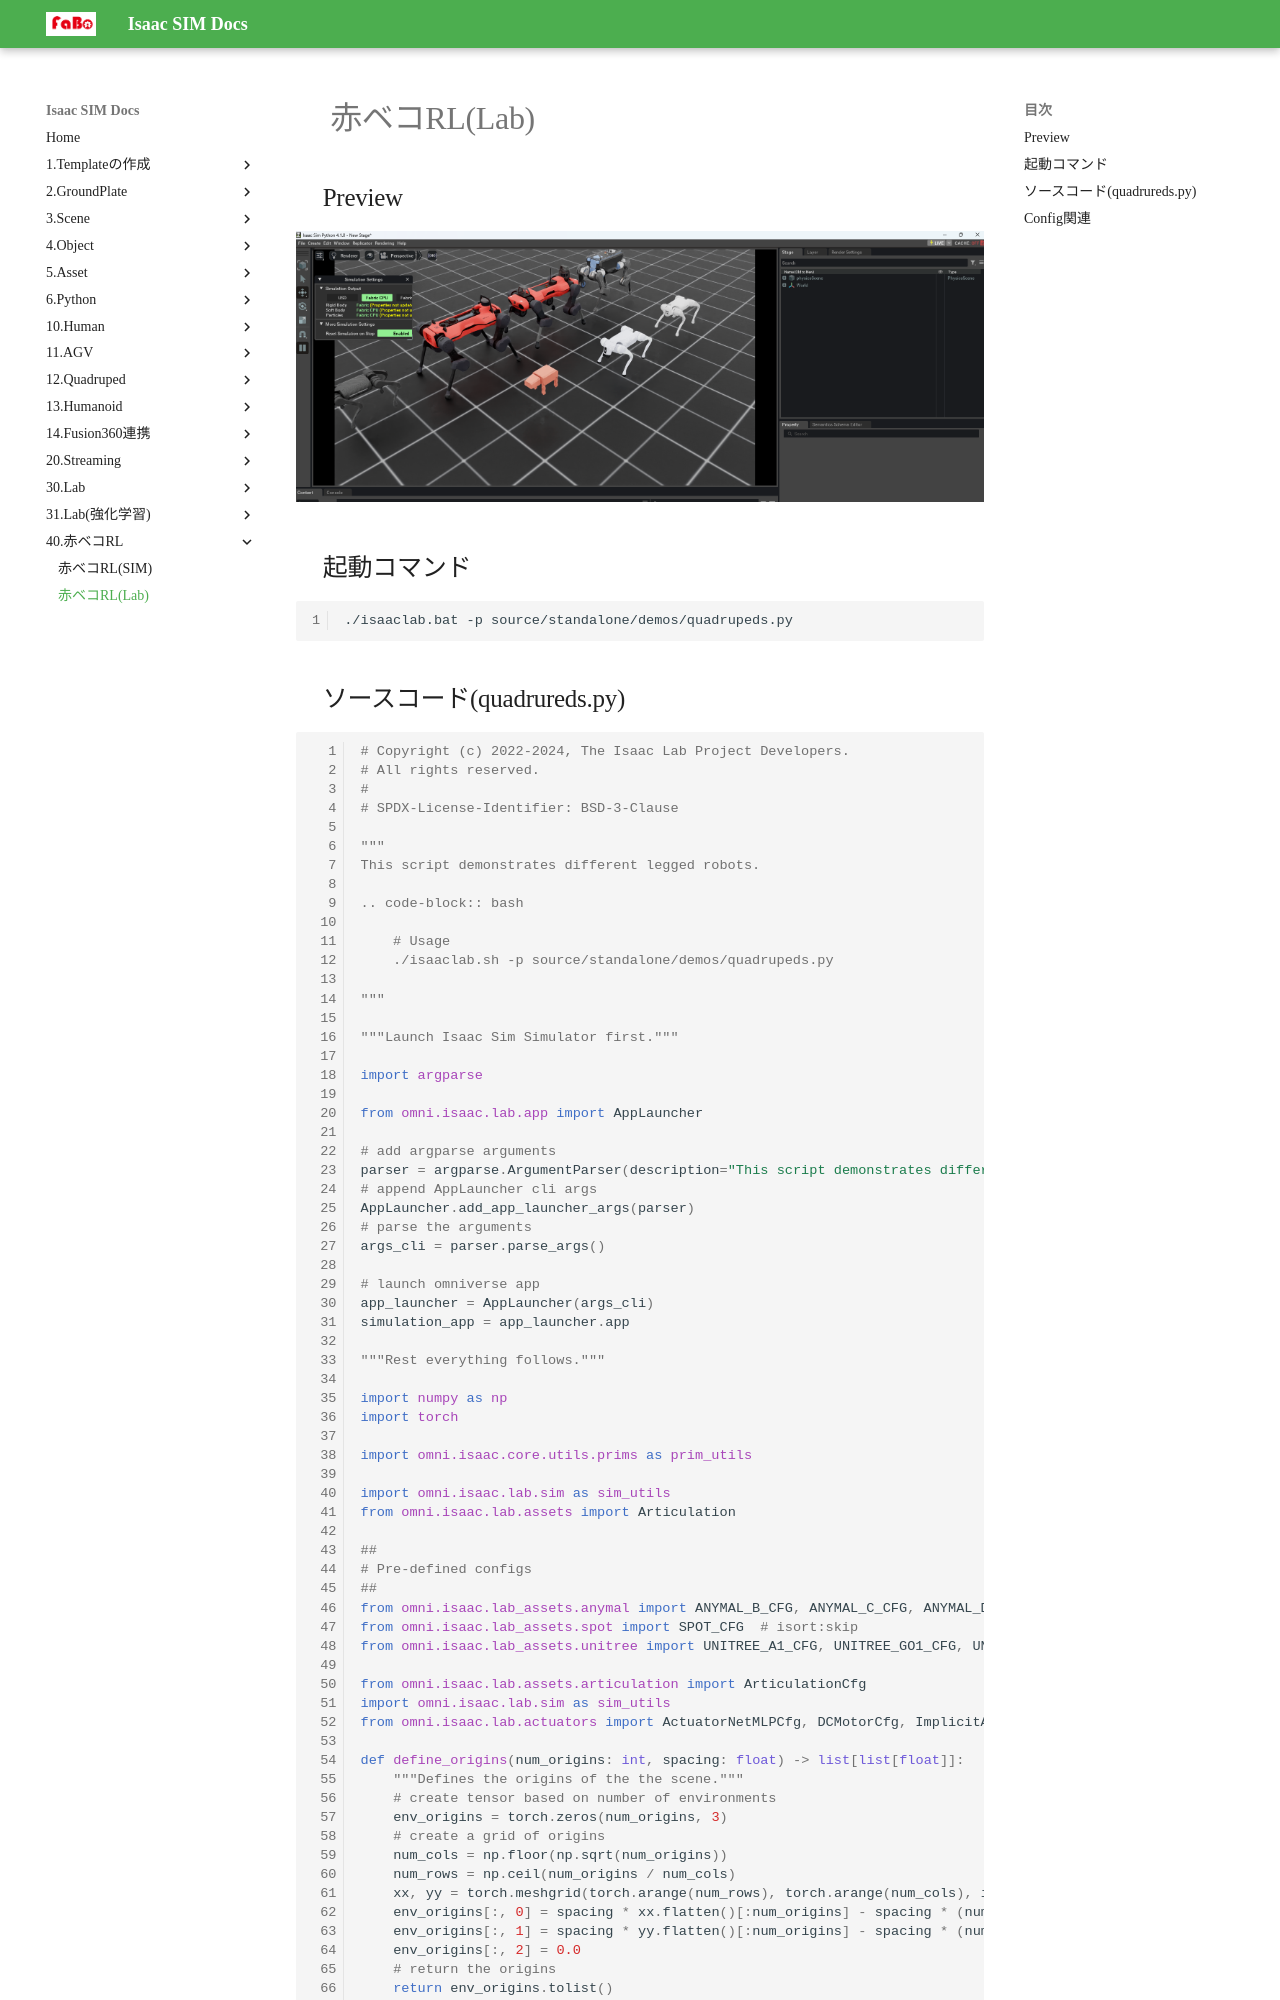

repository: FaBoPlatform/IsaacDocs · page: akabeko/model_lab.html · generator: mkdocs

# 赤ベコRL(Lab)

## Preview

![](./img/akabeko_lab.png)


## 起動コマンド

```shell
./isaaclab.bat -p source/standalone/demos/quadrupeds.py
```


## ソースコード(quadrureds.py)

```python
# Copyright (c) 2022-2024, The Isaac Lab Project Developers.
# All rights reserved.
#
# SPDX-License-Identifier: BSD-3-Clause

"""
This script demonstrates different legged robots.

.. code-block:: bash

    # Usage
    ./isaaclab.sh -p source/standalone/demos/quadrupeds.py

"""

"""Launch Isaac Sim Simulator first."""

import argparse

from omni.isaac.lab.app import AppLauncher

# add argparse arguments
parser = argparse.ArgumentParser(description="This script demonstrates different legged robots.")
# append AppLauncher cli args
AppLauncher.add_app_launcher_args(parser)
# parse the arguments
args_cli = parser.parse_args()

# launch omniverse app
app_launcher = AppLauncher(args_cli)
simulation_app = app_launcher.app

"""Rest everything follows."""

import numpy as np
import torch

import omni.isaac.core.utils.prims as prim_utils

import omni.isaac.lab.sim as sim_utils
from omni.isaac.lab.assets import Articulation

##
# Pre-defined configs
##
from omni.isaac.lab_assets.anymal import ANYMAL_B_CFG, ANYMAL_C_CFG, ANYMAL_D_CFG  # isort:skip
from omni.isaac.lab_assets.spot import SPOT_CFG  # isort:skip
from omni.isaac.lab_assets.unitree import UNITREE_A1_CFG, UNITREE_GO1_CFG, UNITREE_GO2_CFG  # isort:skip

from omni.isaac.lab.assets.articulation import ArticulationCfg
import omni.isaac.lab.sim as sim_utils
from omni.isaac.lab.actuators import ActuatorNetMLPCfg, DCMotorCfg, ImplicitActuatorCfg

def define_origins(num_origins: int, spacing: float) -> list[list[float]]:
    """Defines the origins of the the scene."""
    # create tensor based on number of environments
    env_origins = torch.zeros(num_origins, 3)
    # create a grid of origins
    num_cols = np.floor(np.sqrt(num_origins))
    num_rows = np.ceil(num_origins / num_cols)
    xx, yy = torch.meshgrid(torch.arange(num_rows), torch.arange(num_cols), indexing="xy")
    env_origins[:, 0] = spacing * xx.flatten()[:num_origins] - spacing * (num_rows - 1) / 2
    env_origins[:, 1] = spacing * yy.flatten()[:num_origins] - spacing * (num_cols - 1) / 2
    env_origins[:, 2] = 0.0
    # return the origins
    return env_origins.tolist()


def design_scene() -> tuple[dict, list[list[float]]]:
    """Designs the scene."""

    from omni.isaac.lab.actuators import ActuatorBaseCfg

    # Define Dynamixel servo configuration
    DYNAMIXEL_SERVO_CFG = ActuatorBaseCfg(
        joint_names_expr=[".*_hip_joint", ".*_thigh_joint", ".*_calf_joint"],
        effort_limit=12.0,  # Adjust based on the Dynamixel servo used
        velocity_limit=5.0,  # Adjust as needed
        stiffness=1000.0,  # Adjust for control stability
        damping=500.0,  # Adjust for better performance
        friction=0.1,  # Account for any friction if necessary
    )
